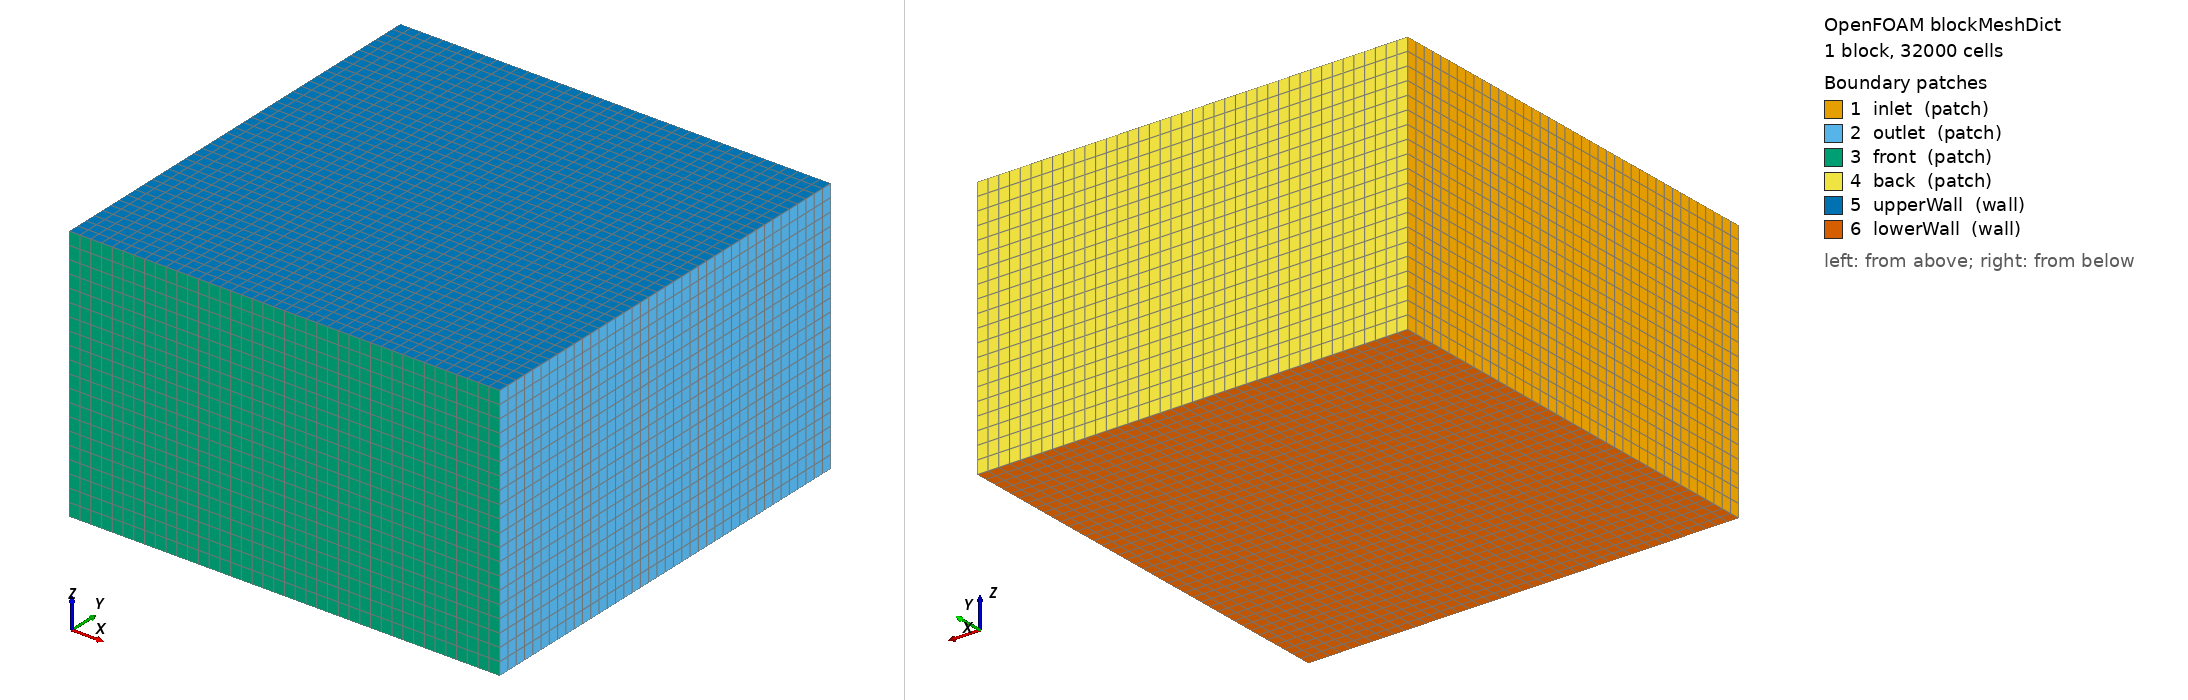

OpenFOAM case: the mesh blockMesh builds from blockMeshDict, 1 block(s), 32000 cells. Boundary patches (legend numbers): 1 inlet (patch), 2 outlet (patch), 3 front (patch), 4 back (patch), 5 upperWall (wall), 6 lowerWall (wall). Left view from above one corner, right view from below the opposite corner. Boundary conditions: 1 field file(s) under 0/; 2 of 6 drawn patches have an entry in a shipped field file.

=== system/blockMeshDict ===
// -*- C++ -*-
// File generated by PyFoam - sorry for the ugliness

FoamFile
{
 format ascii;
 class dictionary;
 object blockMeshDict;
}

convertToMeters 1;

vertices
  (
    (-5 -5 -2)
    (5 -5 -2)
    (5 5 -2)
    (-5 5 -2)
    (-5 -5 4)
    (5 -5 4)
    (5 5 4)
    (-5 5 4)
  ); 	// 0// 1// 2// 3// 4// 5// 6// 7

blocks
  (
    hex

    (
      0
      1
      2
      3
      4
      5
      6
      7
    )
    (40 40 20)
    simpleGrading
    (1 1 1)
  );

boundary
  (
    inlet
    {
      faces
        (
          (
            0
            4
            7
            3
          )
        );
      type patch;

    }
    outlet
    {
      faces
        (
          (
            2
            6
            5
            1
          )
        );
      type patch;

    }
    front

    {
      faces
        (

          (
            1
            5
            4
            0
          )
        );
      type patch;

    }
    back

    {
      faces
        (

          (
            3
            7
            6
            2
          )
        );
      type patch;

    }
    upperWall

    {
      faces
        (

          (
            4
            5
            6
            7
          )
        );
      type wall;

    }
    lowerWall

    {
      faces
        (

          (
            0
            3
            2
            1
          )
        );
      type wall;

    }
  ); 	// ************************************************************************* //



=== system/controlDict ===
/*--------------------------------*- C++ -*----------------------------------*\
  =========                 |
  \\      /  F ield         | OpenFOAM: The Open Source CFD Toolbox
   \\    /   O peration     | Website:  https://openfoam.org
    \\  /    A nd           | Version:  10
     \\/     M anipulation  |
\*---------------------------------------------------------------------------*/
FoamFile
{
    format      ascii;
    class       dictionary;
    object      controlDict;
}
// * * * * * * * * * * * * * * * * * * * * * * * * * * * * * * * * * * * * //

application     simpleFoam;

startFrom       startTime;

startTime       0;

stopAt          endTime;

endTime         10;

deltaT          1;

writeControl    timeStep;

writeInterval  10;

purgeWrite      1;

writeFormat     ascii;

writePrecision  6;

writeCompression off;

timeFormat      general;

timePrecision   6;

runTimeModifiable true;

functions
{
    #include "forceCoeffs"
    #include "forces"
}

// ************************************************************************* //



=== 0/U.orig ===
/*--------------------------------*- C++ -*----------------------------------*\
  =========                 |
  \\      /  F ield         | OpenFOAM: The Open Source CFD Toolbox
   \\    /   O peration     | Website:  https://openfoam.org
    \\  /    A nd           | Version:  10
     \\/     M anipulation  |
\*---------------------------------------------------------------------------*/
FoamFile
{
    format      ascii;
    class       volVectorField;
    location    "0";
    object      U;
}
// * * * * * * * * * * * * * * * * * * * * * * * * * * * * * * * * * * * * //

#include        "include/initialConditions"

dimensions      [0 1 -1 0 0 0 0];

internalField   uniform $flowVelocity;

boundaryField
{
    //- Set patchGroups for constraint patches
    #includeEtc "caseDicts/setConstraintTypes"

    #include "include/fixedInlet"

    outlet
    {
        type            inletOutlet;
        inletValue      uniform (0 0 0);
        value           $internalField;
    }

    lowerWall
    {
        type            fixedValue;
        value           $internalField;
    }

    combined
    {
        type            noSlip;
    }

    #include "include/frontBackUpperPatches"
}

// ************************************************************************* //
